10-way image classification set "images" from GitHub (RaphaelHyaan/ESreproduction); label vocabulary: dakai, fasong, guanji, hujiao, jieshu, jishi, kaiji, naozhong, nihao, yinliang.

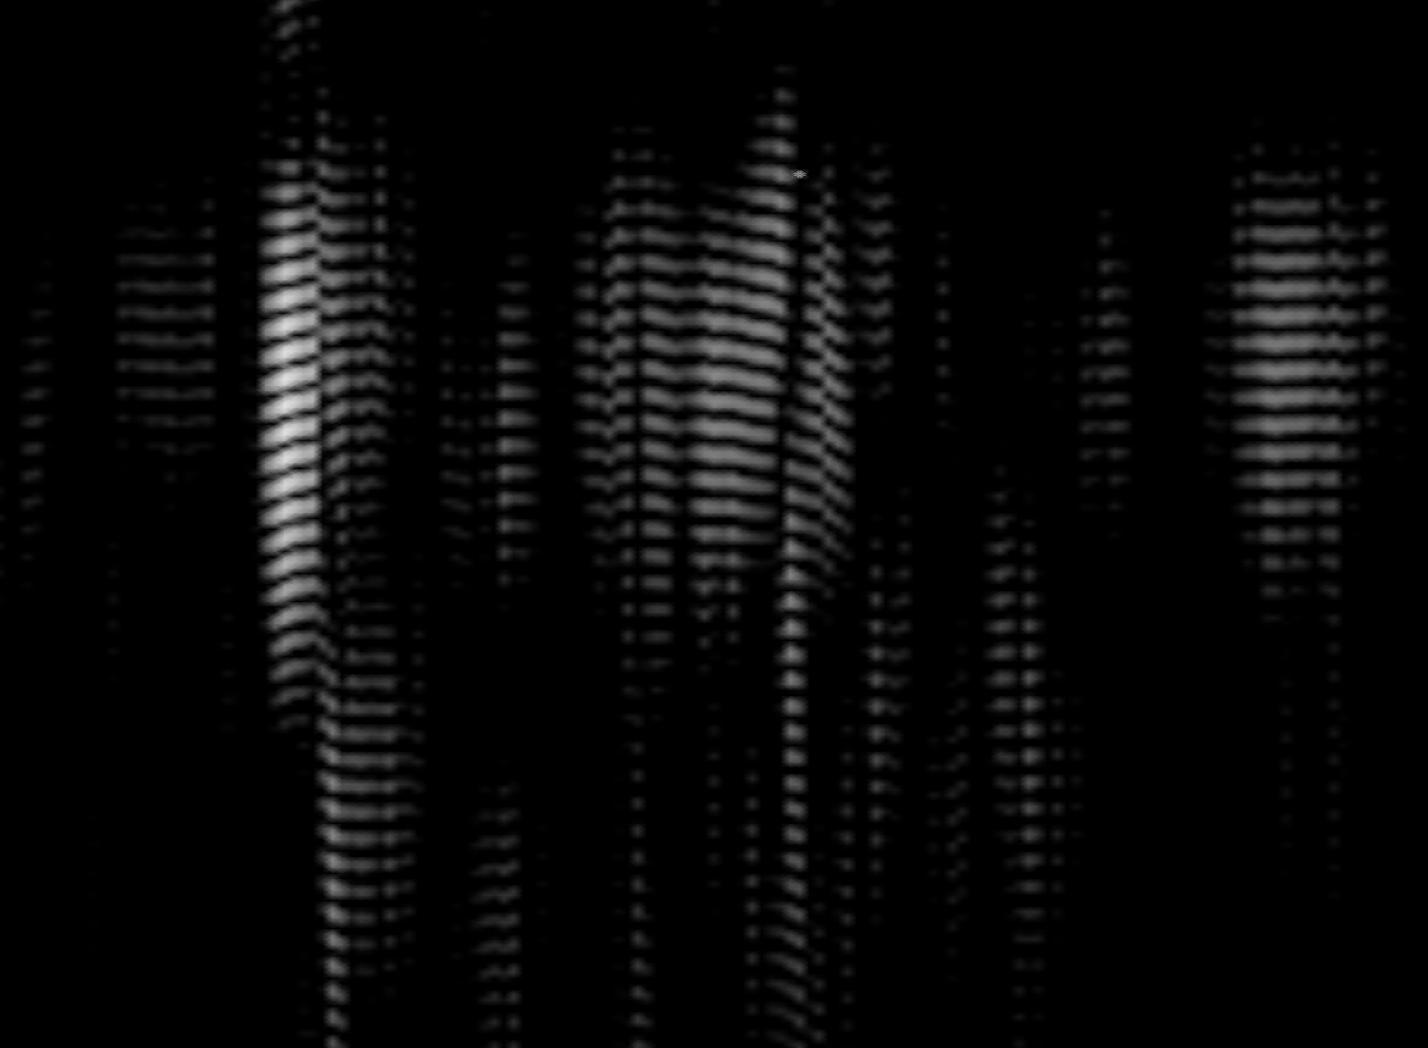
Label: jishi

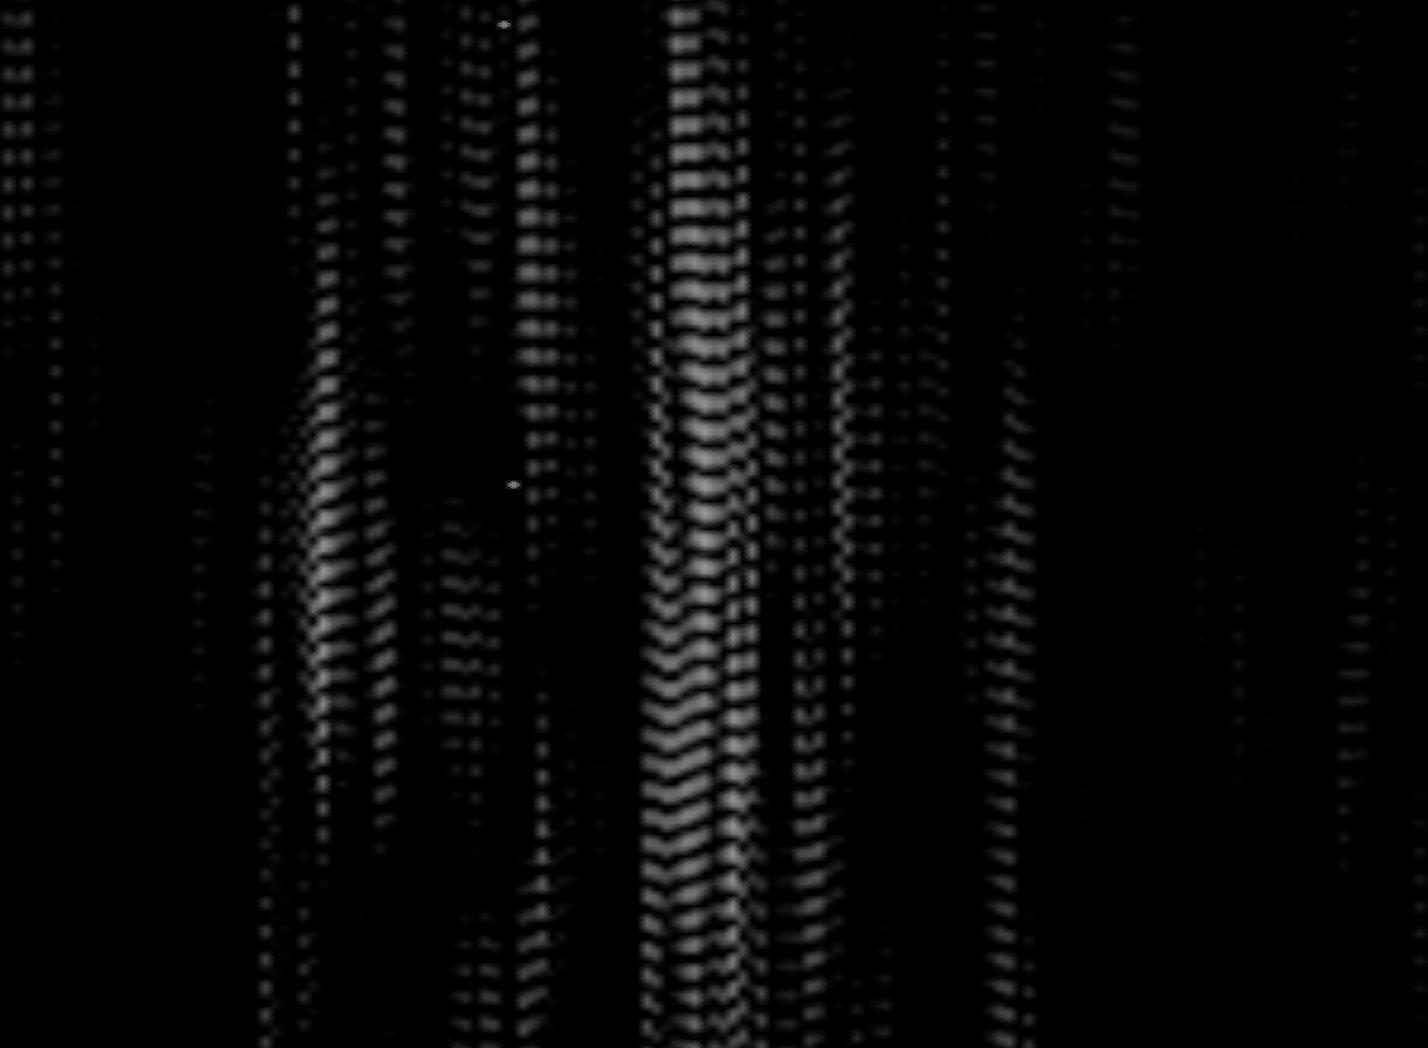
Label: guanji

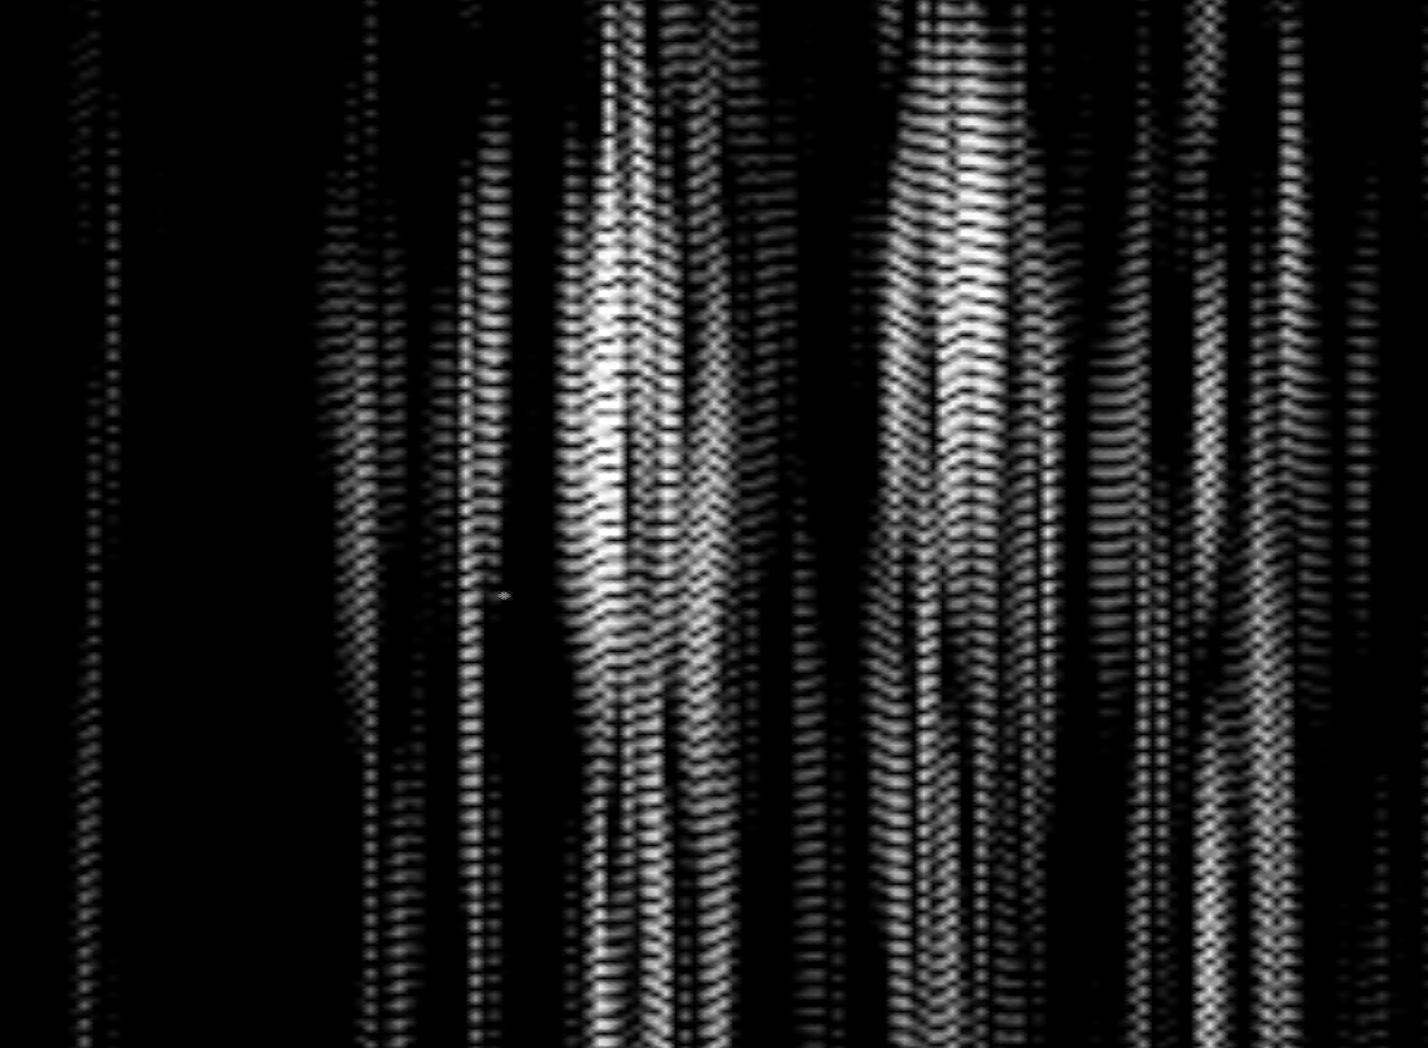
Label: naozhong

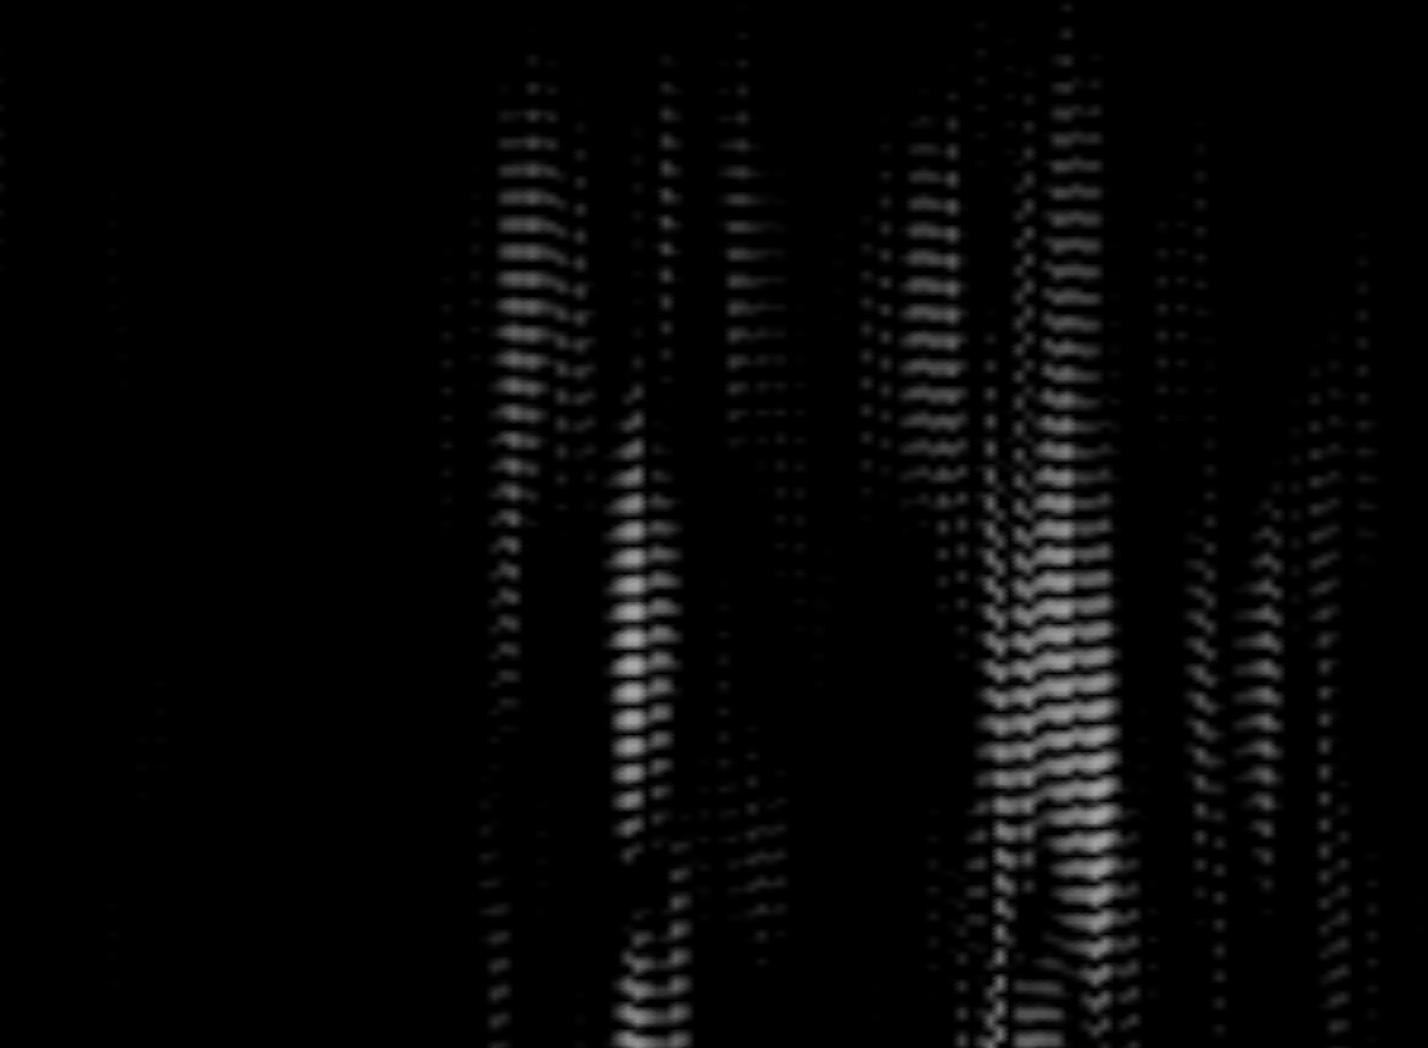
Label: fasong

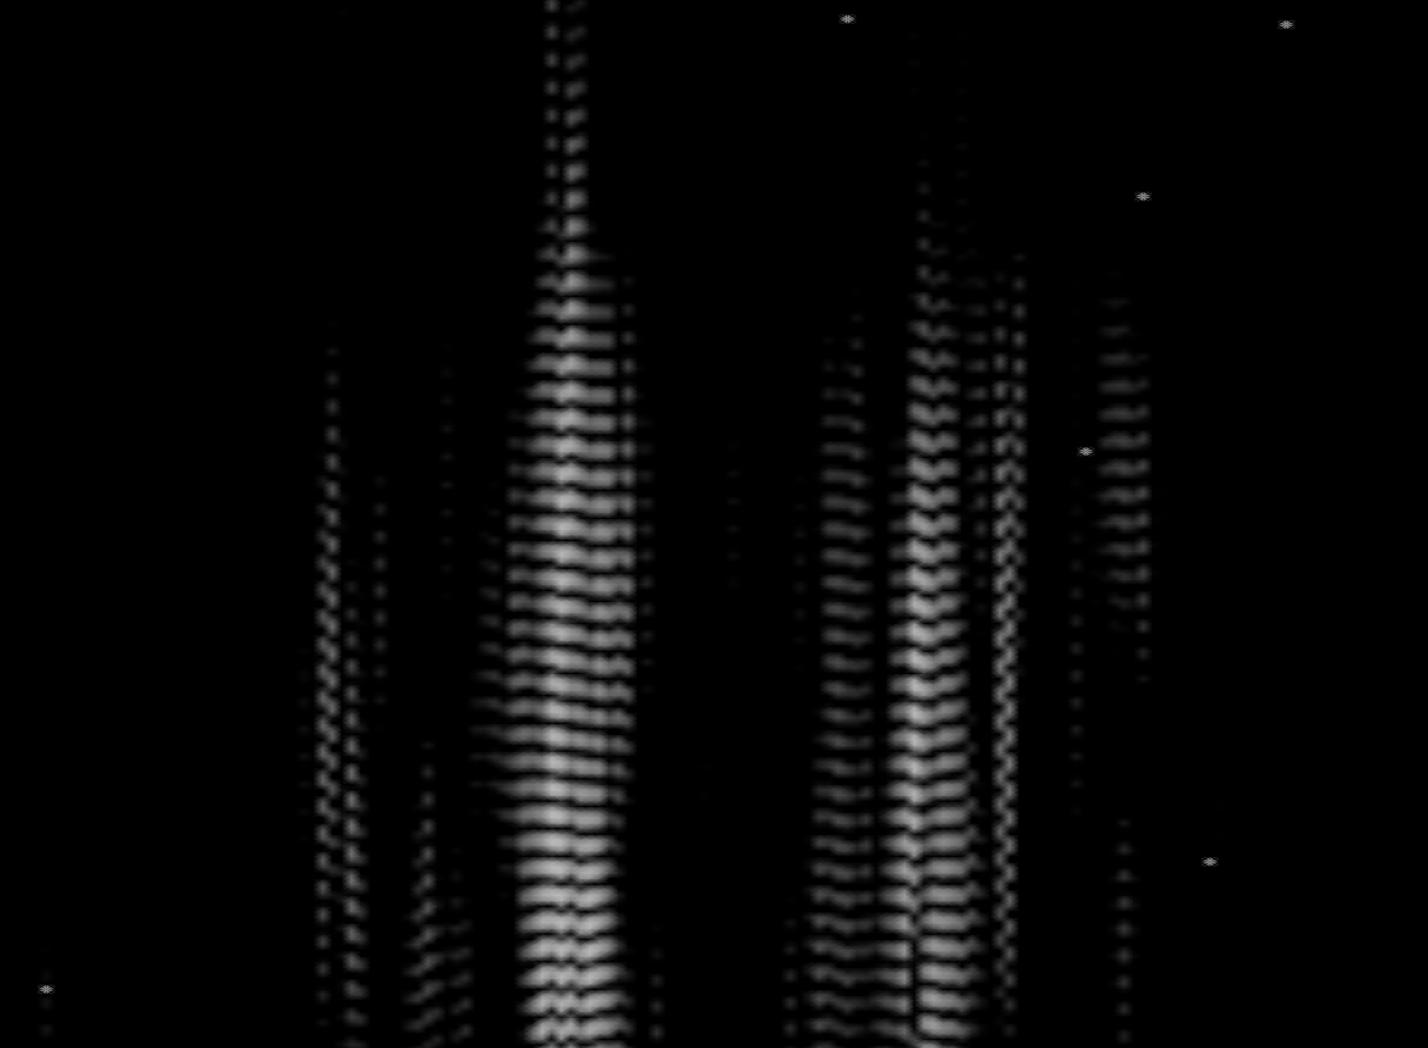
Label: kaiji

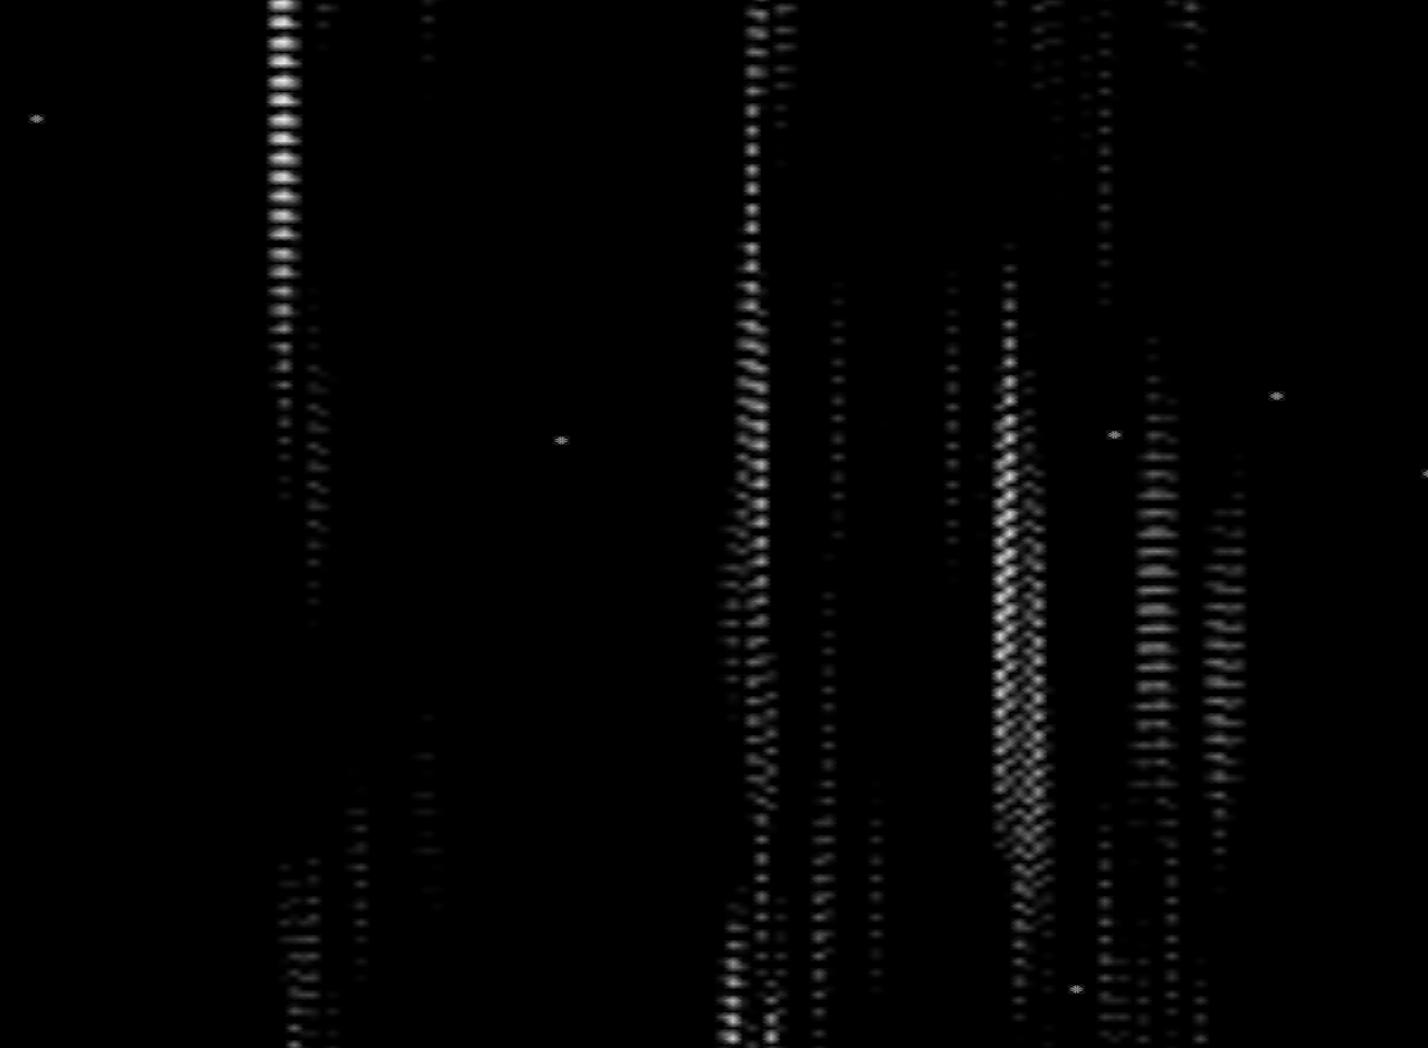
Label: yinliang
